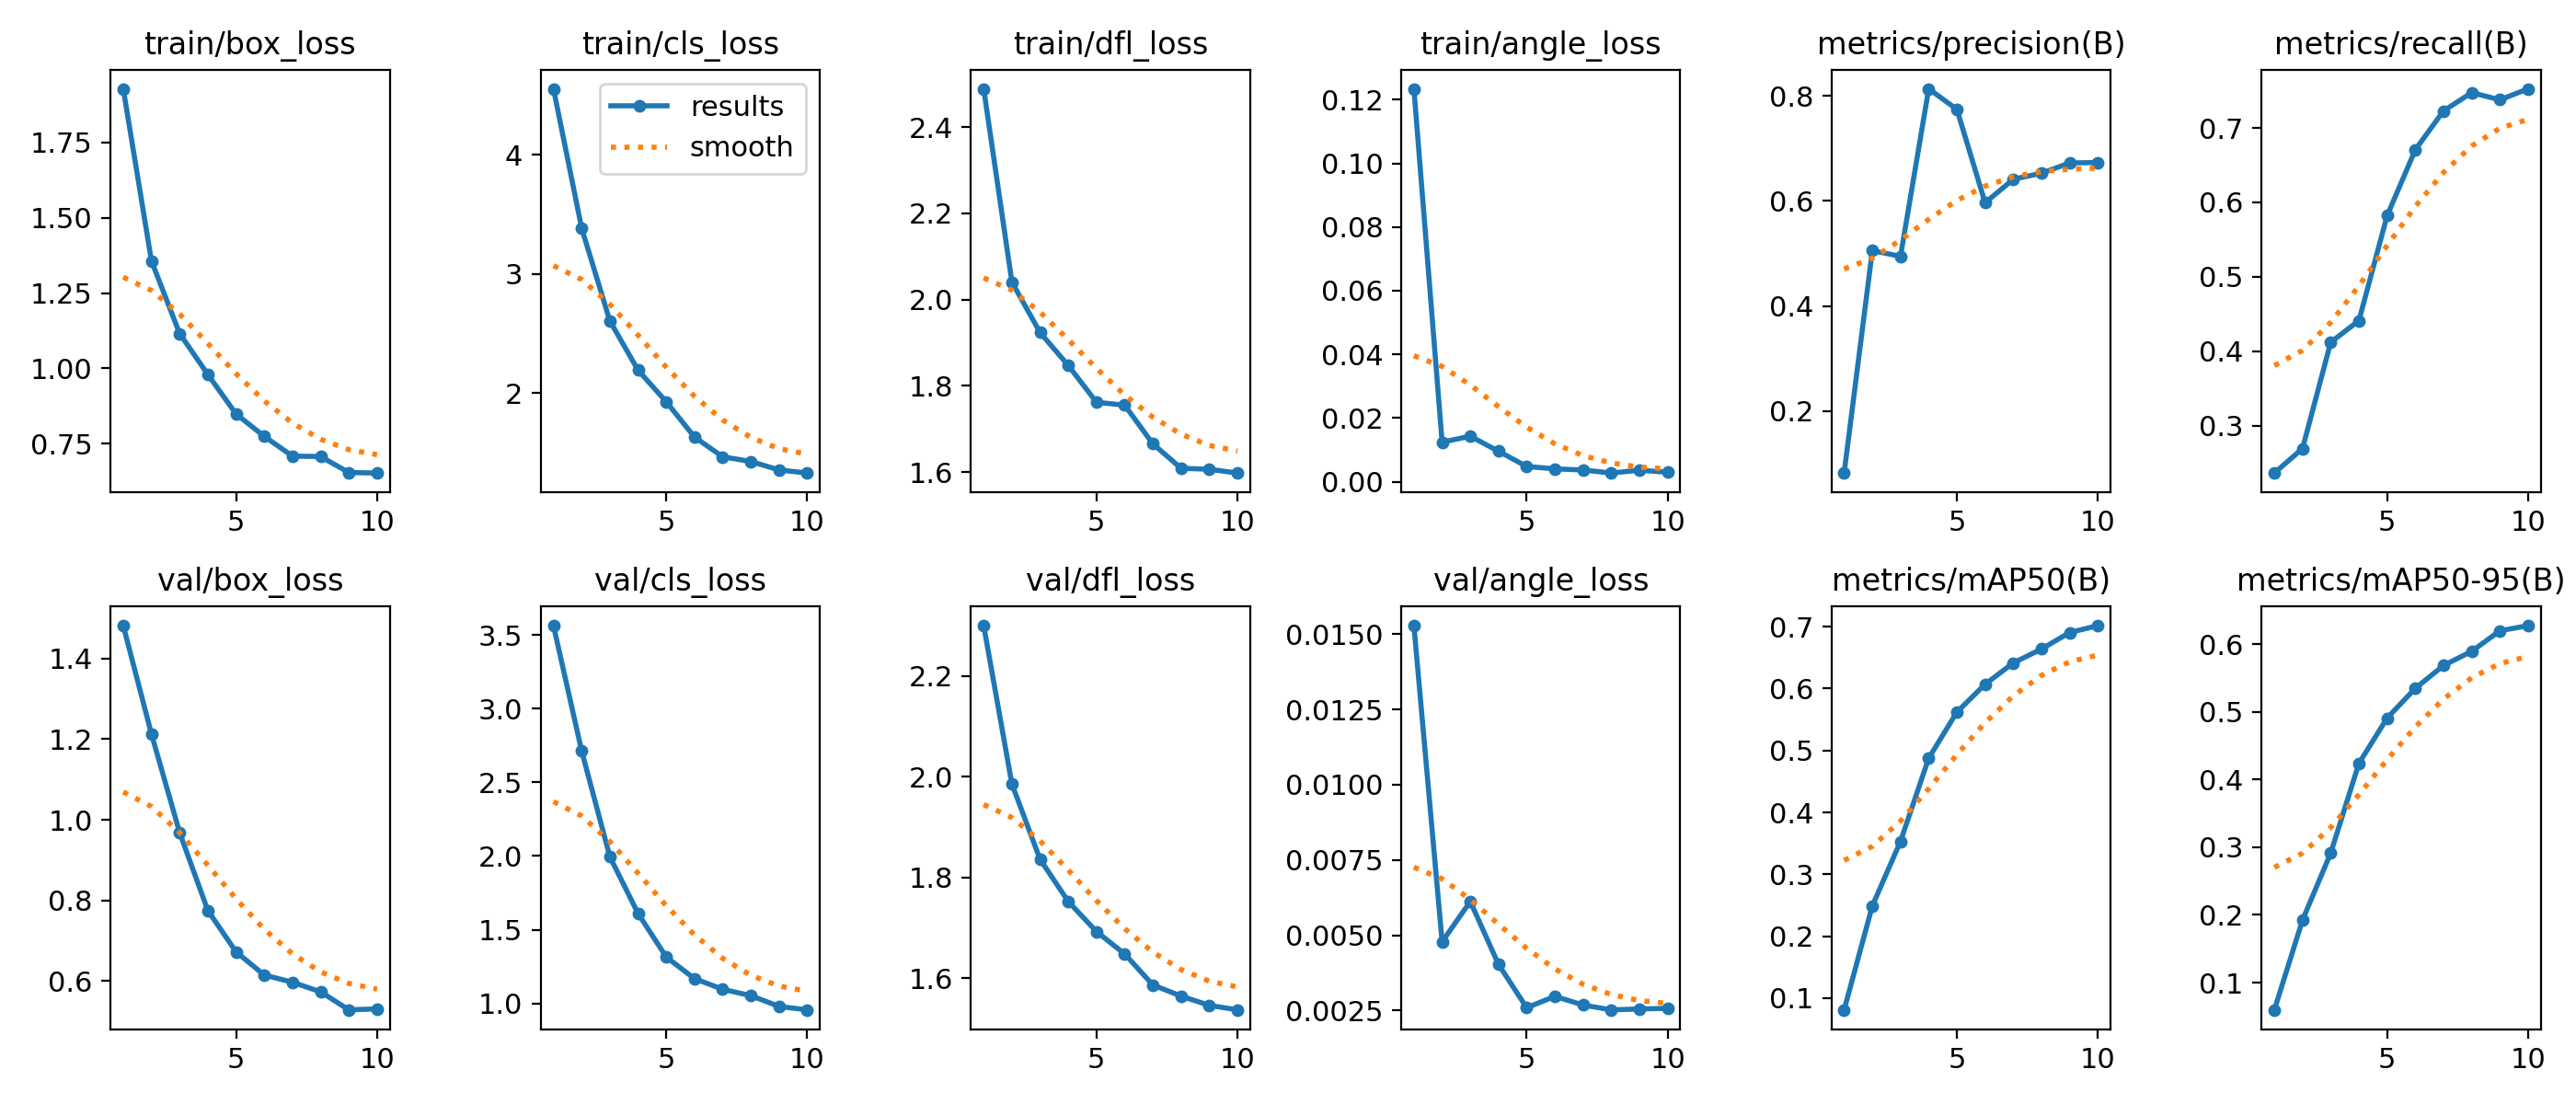

The data file committed next to this chart (first rows):
epoch, time, train/box_loss, train/cls_loss, train/dfl_loss, train/angle_loss, metrics/precision(B), metrics/recall(B), metrics/mAP50(B), metrics/mAP50-95(B), val/box_loss, val/cls_loss, val/dfl_loss, val/angle_loss, lr/pg0, lr/pg1, lr/pg2
1, 24.31, 1.928, 4.554, 2.488, 0.1234, 0.08196, 0.2363, 0.08115, 0.0598, 1.481, 3.563, 2.3, 0.01528, 0.0001488, 0.0001488, 0.0001488
2, 51.52, 1.356, 3.384, 2.041, 0.01241, 0.5051, 0.2692, 0.249, 0.1924, 1.212, 2.712, 1.986, 0.00478, 0.0002707, 0.0002707, 0.0002707
3, 77.55, 1.115, 2.606, 1.924, 0.01427, 0.4944, 0.4121, 0.3533, 0.2915, 0.9679, 1.995, 1.836, 0.00612, 0.0003626, 0.0003626, 0.0003626
4, 103.9, 0.9795, 2.192, 1.847, 0.00955, 0.8131, 0.4411, 0.4876, 0.4238, 0.775, 1.61, 1.752, 0.00403, 0.0003199, 0.0003199, 0.0003199
5, 130, 0.8485, 1.927, 1.762, 0.00477, 0.774, 0.5821, 0.5619, 0.4907, 0.6726, 1.315, 1.692, 0.00259, 0.0002748, 0.0002748, 0.0002748
6, 156.3, 0.7743, 1.631, 1.755, 0.00401, 0.5963, 0.6707, 0.607, 0.5346, 0.6151, 1.168, 1.648, 0.00297, 0.0002298, 0.0002298, 0.0002298
7, 182.9, 0.7086, 1.465, 1.666, 0.00366, 0.641, 0.723, 0.6413, 0.5684, 0.5972, 1.096, 1.586, 0.00268, 0.0001847, 0.0001847, 0.0001847
8, 209.2, 0.7073, 1.425, 1.609, 0.0027, 0.6525, 0.7474, 0.6638, 0.5893, 0.5735, 1.053, 1.564, 0.00252, 0.0001397, 0.0001397, 0.0001397
9, 234.6, 0.6542, 1.354, 1.607, 0.0036, 0.672, 0.7379, 0.6905, 0.6197, 0.5288, 0.9796, 1.546, 0.00255, 9.464e-05, 9.464e-05, 9.464e-05
10, 261.9, 0.6524, 1.328, 1.598, 0.00293, 0.6729, 0.7526, 0.7016, 0.6272, 0.5312, 0.9562, 1.537, 0.00257, 4.9595e-05, 4.9595e-05, 4.9595e-05
